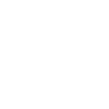
t = 0.00 s
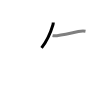
t = 1.50 s
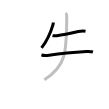
t = 3.25 s
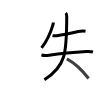
t = 4.75 s
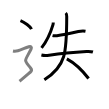
t = 6.50 s
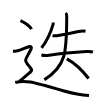
t = 8.00 s

The animated SVG that drew these frames (rendered in a browser with its animation timeline set to each time). Animation: 8 SMIL elements (animate=8); one cycle of 8.00 s.

<svg width="109px" height="109px" viewBox="0 0 px 109px" xmlns="http://www.w3.org/2000/svg" xmlns:xlink="http://www.w3.org/1999/xlink" xml:space="preserve" version="1.1"  baseProfile="full">
<path d="M53.24,22.47c0.03,0.59-0.07,1.56-0.31,2.39c-1.92,6.39-5.3,15.27-11.38,23.09" style="fill:none;stroke:black;stroke-width:3;opacity:0">
  <animate attributeType="CSS" attributeName="opacity" from="0" to="1" begin="0s" dur="1s" repeatCount="Indefinite" fill="freeze" />
</path>
<path d="M52.52,35.65c1.4,0.29,2.98,0.17,4.38,0.02c5.2-0.57,14.6-2.54,21.46-4.14c2.29-0.53,4.77-0.78,7.13-0.35" style="fill:none;stroke:black;stroke-width:3;opacity:0">
  <animate attributeType="CSS" attributeName="opacity" from="0" to="1" begin="1s" dur="1s" repeatCount="Indefinite" fill="freeze" />
</path>
<path d="M41.4,55.08c2.73,0.67,5.79,0.47,7.74,0.17c9.86-1.5,28.36-3.22,37.37-3.73c1.99-0.11,4.52-0.11,6.43,0.49" style="fill:none;stroke:black;stroke-width:3;opacity:0">
  <animate attributeType="CSS" attributeName="opacity" from="0" to="1" begin="2s" dur="1s" repeatCount="Indefinite" fill="freeze" />
</path>
<path d="M65.68,13c0.82,0.75,1.05,1.75,1.05,3.46c0,36.61-0.86,49.79-22.38,63.29" style="fill:none;stroke:black;stroke-width:3;opacity:0">
  <animate attributeType="CSS" attributeName="opacity" from="0" to="1" begin="3s" dur="1s" repeatCount="Indefinite" fill="freeze" />
</path>
<path d="M66.82,58.84c8.93,4.76,18.04,14.76,21.77,19.69" style="fill:none;stroke:black;stroke-width:3;opacity:0">
  <animate attributeType="CSS" attributeName="opacity" from="0" to="1" begin="4s" dur="1s" repeatCount="Indefinite" fill="freeze" />
</path>
<path d="M20.46,20.62c3.9,1.5,10.07,6.17,11.04,8.51" style="fill:none;stroke:black;stroke-width:3;opacity:0">
  <animate attributeType="CSS" attributeName="opacity" from="0" to="1" begin="5s" dur="1s" repeatCount="Indefinite" fill="freeze" />
</path>
<path d="M13,51c2.25,0.5,4,0,5-0.25s9.25-3.5,10.75-4C31,46,32.06,47.21,31,49.25c-7,13.5-7.25,10-0.25,19c1.03,1.32,1,2.75-0.5,4s-7.62,6.62-10.75,9" style="fill:none;stroke:black;stroke-width:3;opacity:0">
  <animate attributeType="CSS" attributeName="opacity" from="0" to="1" begin="6s" dur="1s" repeatCount="Indefinite" fill="freeze" />
</path>
<path d="M15.25,82.5c3.38-0.88,10.44-1.17,15-0.5c5.12,0.75,28.57,7.46,33,8.75c12,3.5,17.88,4.38,25.75,4.75" style="fill:none;stroke:black;stroke-width:3;opacity:0">
  <animate attributeType="CSS" attributeName="opacity" from="0" to="1" begin="7s" dur="1s" repeatCount="Indefinite" fill="freeze" />
</path>
</svg>
